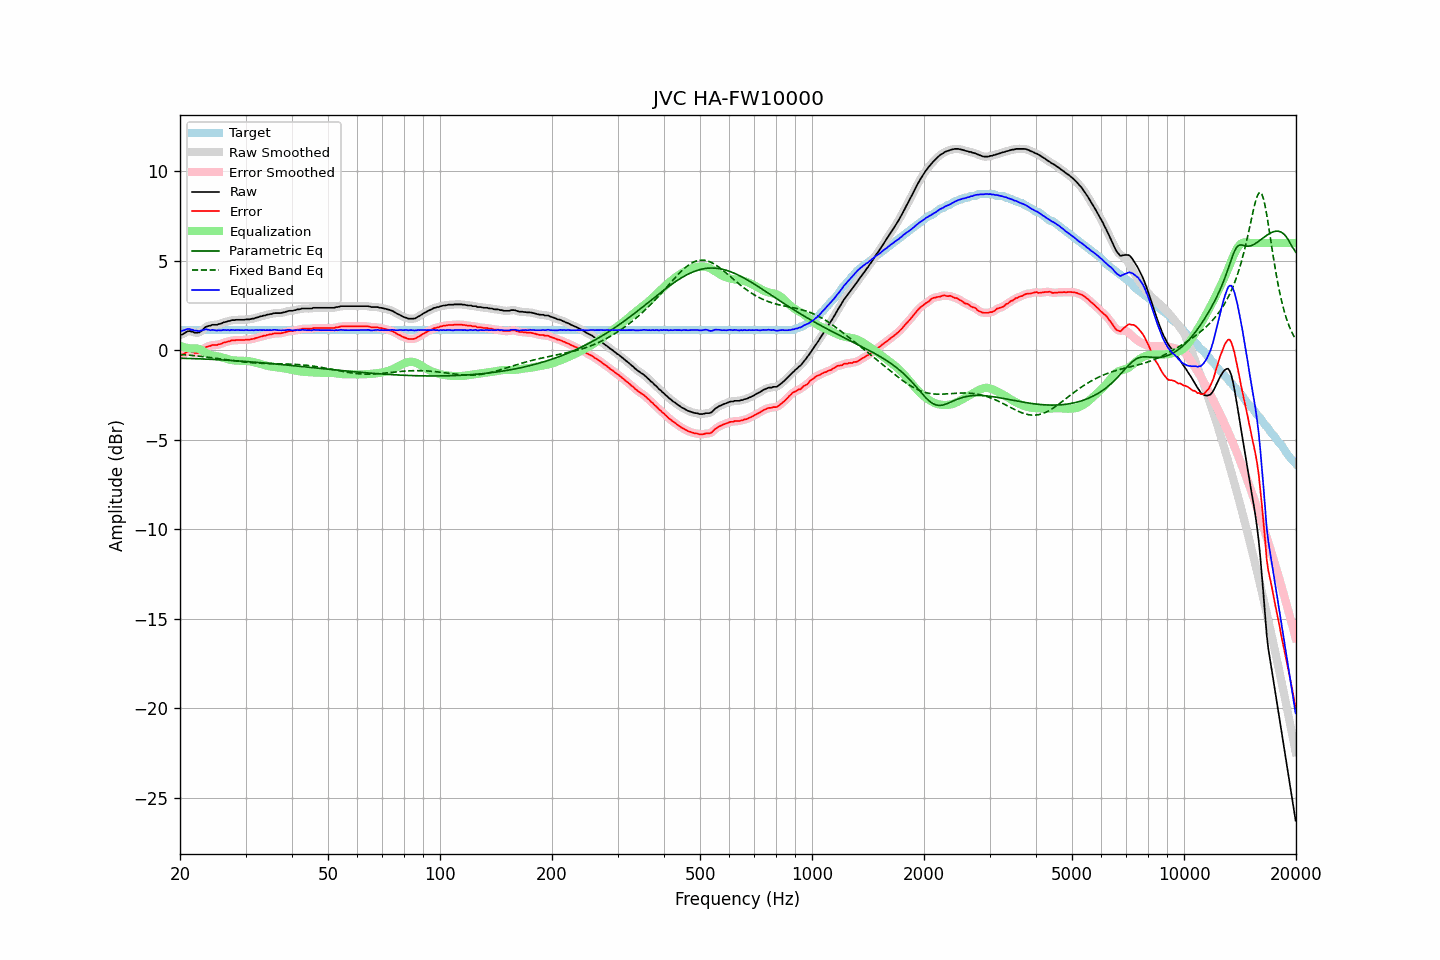

Values plotted in this chart, from the file beside it:
frequency, raw, error, smoothed, error_smoothed, equalization, parametric_eq, fixed_band_eq, equalized_raw, equalized_smoothed, target
20.00, 0.86, -0.27, 0.85, -0.29, 0.25, -0.44, -0.22, 1.11, 1.09, 1.13
20.20, 0.87, -0.26, 0.89, -0.24, 0.22, -0.44, -0.23, 1.09, 1.11, 1.13
20.40, 0.92, -0.21, 0.93, -0.20, 0.19, -0.44, -0.24, 1.11, 1.13, 1.13
20.61, 0.97, -0.16, 0.97, -0.16, 0.17, -0.45, -0.25, 1.14, 1.14, 1.13
20.81, 1.03, -0.10, 1.03, -0.10, 0.15, -0.45, -0.25, 1.18, 1.18, 1.13
21.02, 1.07, -0.06, 1.06, -0.07, 0.13, -0.45, -0.26, 1.20, 1.19, 1.13
21.23, 1.08, -0.05, 1.08, -0.06, 0.11, -0.45, -0.27, 1.20, 1.19, 1.13
21.44, 1.05, -0.08, 1.06, -0.07, 0.10, -0.46, -0.28, 1.15, 1.16, 1.13
21.66, 1.04, -0.09, 1.03, -0.10, 0.11, -0.46, -0.29, 1.15, 1.14, 1.13
21.87, 0.99, -0.14, 1.00, -0.13, 0.11, -0.46, -0.30, 1.11, 1.12, 1.13
22.09, 0.99, -0.14, 0.99, -0.15, 0.11, -0.46, -0.31, 1.11, 1.10, 1.13
22.31, 0.99, -0.14, 0.99, -0.14, 0.10, -0.47, -0.32, 1.09, 1.09, 1.13
22.54, 1.00, -0.13, 1.01, -0.12, 0.08, -0.47, -0.33, 1.08, 1.09, 1.13
22.76, 1.07, -0.06, 1.06, -0.07, 0.04, -0.47, -0.34, 1.11, 1.10, 1.13
22.99, 1.13, -0.00, 1.14, 0.01, -0.01, -0.48, -0.35, 1.12, 1.13, 1.13
23.22, 1.23, 0.10, 1.23, 0.09, -0.07, -0.48, -0.36, 1.16, 1.16, 1.13
23.45, 1.31, 0.18, 1.30, 0.16, -0.13, -0.49, -0.37, 1.18, 1.17, 1.13
23.69, 1.34, 0.21, 1.34, 0.21, -0.18, -0.49, -0.38, 1.16, 1.16, 1.13
23.92, 1.37, 0.24, 1.37, 0.24, -0.23, -0.49, -0.39, 1.15, 1.15, 1.13
24.16, 1.38, 0.25, 1.40, 0.26, -0.26, -0.50, -0.40, 1.12, 1.14, 1.13
24.40, 1.43, 0.30, 1.42, 0.28, -0.28, -0.50, -0.41, 1.15, 1.14, 1.13
24.65, 1.43, 0.30, 1.43, 0.29, -0.30, -0.51, -0.43, 1.13, 1.13, 1.13
24.89, 1.43, 0.30, 1.44, 0.30, -0.31, -0.51, -0.44, 1.12, 1.13, 1.13
25.14, 1.43, 0.30, 1.44, 0.31, -0.32, -0.52, -0.45, 1.11, 1.12, 1.13
25.39, 1.47, 0.34, 1.46, 0.33, -0.34, -0.52, -0.46, 1.13, 1.12, 1.13
25.65, 1.48, 0.35, 1.49, 0.35, -0.36, -0.53, -0.47, 1.12, 1.12, 1.13
25.91, 1.51, 0.38, 1.52, 0.39, -0.39, -0.53, -0.49, 1.12, 1.13, 1.13
26.16, 1.56, 0.43, 1.55, 0.42, -0.41, -0.54, -0.50, 1.15, 1.13, 1.13
26.43, 1.58, 0.45, 1.58, 0.45, -0.44, -0.54, -0.51, 1.14, 1.14, 1.13
26.69, 1.60, 0.47, 1.61, 0.47, -0.47, -0.55, -0.53, 1.13, 1.13, 1.13
26.96, 1.64, 0.51, 1.63, 0.50, -0.50, -0.55, -0.54, 1.14, 1.13, 1.13
27.23, 1.64, 0.51, 1.66, 0.53, -0.52, -0.56, -0.55, 1.12, 1.14, 1.13
27.50, 1.69, 0.56, 1.68, 0.54, -0.54, -0.56, -0.56, 1.15, 1.14, 1.13
27.77, 1.69, 0.56, 1.69, 0.56, -0.55, -0.57, -0.58, 1.14, 1.14, 1.13
28.05, 1.69, 0.56, 1.70, 0.57, -0.56, -0.58, -0.59, 1.13, 1.14, 1.13
28.33, 1.71, 0.58, 1.70, 0.57, -0.57, -0.58, -0.60, 1.14, 1.13, 1.13
28.62, 1.71, 0.58, 1.71, 0.58, -0.58, -0.59, -0.61, 1.13, 1.13, 1.13
28.90, 1.71, 0.58, 1.71, 0.58, -0.58, -0.59, -0.62, 1.13, 1.13, 1.13
29.19, 1.71, 0.58, 1.71, 0.58, -0.58, -0.60, -0.63, 1.13, 1.13, 1.13
29.48, 1.71, 0.58, 1.71, 0.58, -0.58, -0.61, -0.64, 1.13, 1.13, 1.13
29.78, 1.71, 0.58, 1.72, 0.59, -0.59, -0.61, -0.65, 1.13, 1.13, 1.13
30.08, 1.73, 0.60, 1.72, 0.59, -0.59, -0.62, -0.66, 1.14, 1.13, 1.13
30.38, 1.73, 0.60, 1.73, 0.60, -0.60, -0.63, -0.67, 1.13, 1.13, 1.13
30.68, 1.73, 0.60, 1.74, 0.61, -0.61, -0.63, -0.68, 1.12, 1.13, 1.13
30.99, 1.75, 0.62, 1.75, 0.62, -0.62, -0.64, -0.69, 1.13, 1.13, 1.13
31.30, 1.77, 0.64, 1.77, 0.63, -0.64, -0.65, -0.69, 1.13, 1.13, 1.13
31.61, 1.78, 0.65, 1.79, 0.66, -0.66, -0.66, -0.70, 1.12, 1.13, 1.13
31.93, 1.82, 0.69, 1.81, 0.68, -0.68, -0.66, -0.71, 1.14, 1.13, 1.13
32.24, 1.84, 0.71, 1.84, 0.71, -0.71, -0.67, -0.71, 1.13, 1.13, 1.13
32.57, 1.86, 0.73, 1.87, 0.74, -0.73, -0.68, -0.72, 1.13, 1.14, 1.13
32.89, 1.90, 0.77, 1.89, 0.76, -0.76, -0.69, -0.72, 1.14, 1.14, 1.13
33.22, 1.91, 0.78, 1.92, 0.79, -0.78, -0.69, -0.72, 1.13, 1.13, 1.13
33.55, 1.95, 0.82, 1.94, 0.81, -0.81, -0.70, -0.73, 1.14, 1.13, 1.13
33.89, 1.95, 0.82, 1.96, 0.83, -0.83, -0.71, -0.73, 1.12, 1.13, 1.13
34.23, 1.99, 0.86, 1.99, 0.85, -0.85, -0.72, -0.73, 1.14, 1.13, 1.13
34.57, 2.00, 0.87, 2.00, 0.87, -0.88, -0.72, -0.74, 1.13, 1.13, 1.13
34.92, 2.03, 0.90, 2.03, 0.89, -0.89, -0.73, -0.74, 1.14, 1.13, 1.13
35.27, 2.03, 0.90, 2.04, 0.91, -0.91, -0.74, -0.74, 1.12, 1.14, 1.13
35.62, 2.07, 0.94, 2.06, 0.93, -0.92, -0.75, -0.74, 1.15, 1.14, 1.13
35.97, 2.08, 0.95, 2.08, 0.94, -0.93, -0.76, -0.74, 1.15, 1.14, 1.13
... 635 more rows
